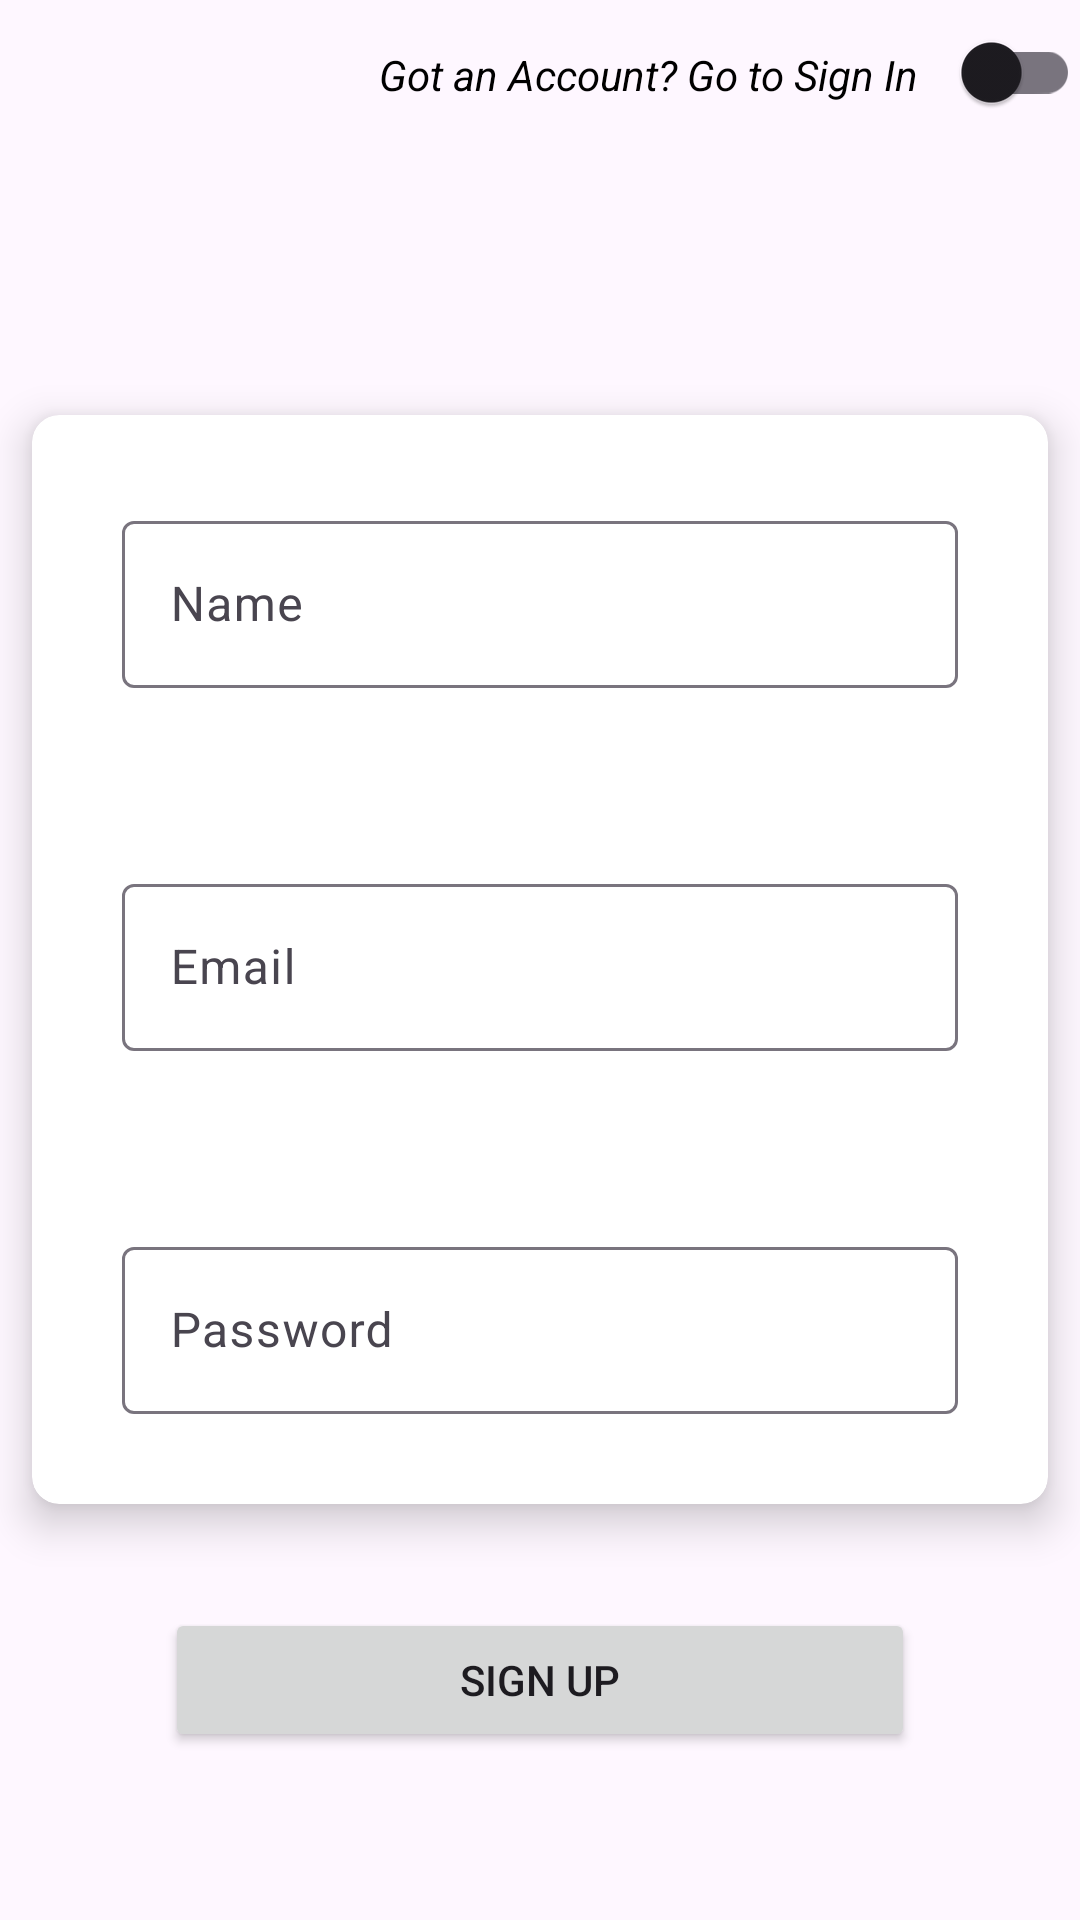

Write the Android layout XML for this screen, with the resource values it uses.
<!-- AndroidManifest.xml: application theme Theme.Coffeeorderappone -->
<!-- res/layout/fragment_register.xml -->
<?xml version="1.0" encoding="utf-8"?>
<RelativeLayout xmlns:android="http://schemas.android.com/apk/res/android"
    xmlns:tools="http://schemas.android.com/tools"
    android:layout_width="match_parent"
    android:layout_height="match_parent"
    xmlns:app="http://schemas.android.com/apk/res-auto"
    android:orientation="vertical"
    tools:context=".RegisterFragment">

    <androidx.appcompat.widget.SwitchCompat
        android:layout_width="wrap_content"
        android:layout_height="wrap_content"
        android:layout_alignParentRight="true"
        android:id="@+id/gotoSignInSwitch"
        android:layout_alignParentEnd="true"/>


    <TextView
        android:layout_width="wrap_content"
        android:layout_height="wrap_content"
        android:layout_below="@id/gotoSignInSwitch"
        android:layout_alignParentRight="true"
        android:layout_marginTop="-33dp"
        android:layout_marginRight="54dp"
        android:text="Got an Account? Go to Sign In"
        android:textColor="@android:color/black"
        android:textStyle="italic" />

    <androidx.cardview.widget.CardView
        android:id="@+id/firstcard"
        android:layout_width="match_parent"
        android:layout_height="wrap_content"
        android:layout_centerInParent="true"
        app:cardCornerRadius="9dp"
        app:cardElevation="8dp"
        app:cardUseCompatPadding="true">


        <RelativeLayout
            android:layout_width="match_parent"
            android:layout_height="match_parent">

            <com.google.android.material.textfield.TextInputLayout
                android:id="@+id/nameField"
                android:layout_width="match_parent"
                android:layout_height="wrap_content"
                android:layout_margin="10dp"
                android:hint="Name"
                android:padding="20dp">

                <com.google.android.material.textfield.TextInputEditText
                    android:layout_width="match_parent"
                    android:layout_height="wrap_content"
                    android:inputType="textPersonName" />

            </com.google.android.material.textfield.TextInputLayout>


            <com.google.android.material.textfield.TextInputLayout
                android:id="@+id/emailfield"
                android:layout_width="match_parent"
                android:layout_height="wrap_content"
                android:layout_below="@id/nameField"

                android:layout_margin="10dp"
                android:hint="Email"
                android:padding="20dp">

                <com.google.android.material.textfield.TextInputEditText
                    android:layout_width="match_parent"
                    android:layout_height="wrap_content"
                    android:inputType="textEmailAddress" />

            </com.google.android.material.textfield.TextInputLayout>


            <com.google.android.material.textfield.TextInputLayout
                android:id="@+id/passwordfield"
                android:layout_width="match_parent"
                android:layout_height="wrap_content"
                android:layout_below="@id/emailfield"
                android:layout_margin="10dp"

                android:hint="Password"
                android:padding="20dp">

                <com.google.android.material.textfield.TextInputEditText
                    android:layout_width="match_parent"
                    android:layout_height="wrap_content"
                    android:inputType="textPassword" />

            </com.google.android.material.textfield.TextInputLayout>


        </RelativeLayout>

    </androidx.cardview.widget.CardView>


    <Button
        android:id="@+id/signUpButton"
        android:layout_width="250dp"
        android:layout_height="wrap_content"
        android:layout_below="@id/firstcard"
        android:layout_centerInParent="true"
        android:layout_marginLeft="40dp"
        android:layout_marginTop="20dp"
        android:layout_marginRight="40dp"
        android:layout_marginBottom="20dp"
        android:text="Sign Up" />

    <ImageView
        android:id="@+id/imageView"
        android:layout_width="145dp"
        android:layout_height="134dp"
        android:layout_alignParentStart="true"
        android:layout_alignParentTop="true"
        android:layout_alignParentEnd="true"
        android:layout_marginStart="132.5dp"
        android:layout_marginTop="43dp"
        android:layout_marginEnd="132.5dp"
        android:src="@drawable/abc_logo" />


</RelativeLayout>
<!-- resources referenced by this layout -->
<resources>
  <style name="Theme.Coffeeorderappone" parent="Base.Theme.Coffeeorderappone" />
  <style name="Base.Theme.Coffeeorderappone" parent="Theme.Material3.DayNight.NoActionBar">
          
          
      </style>
</resources>
